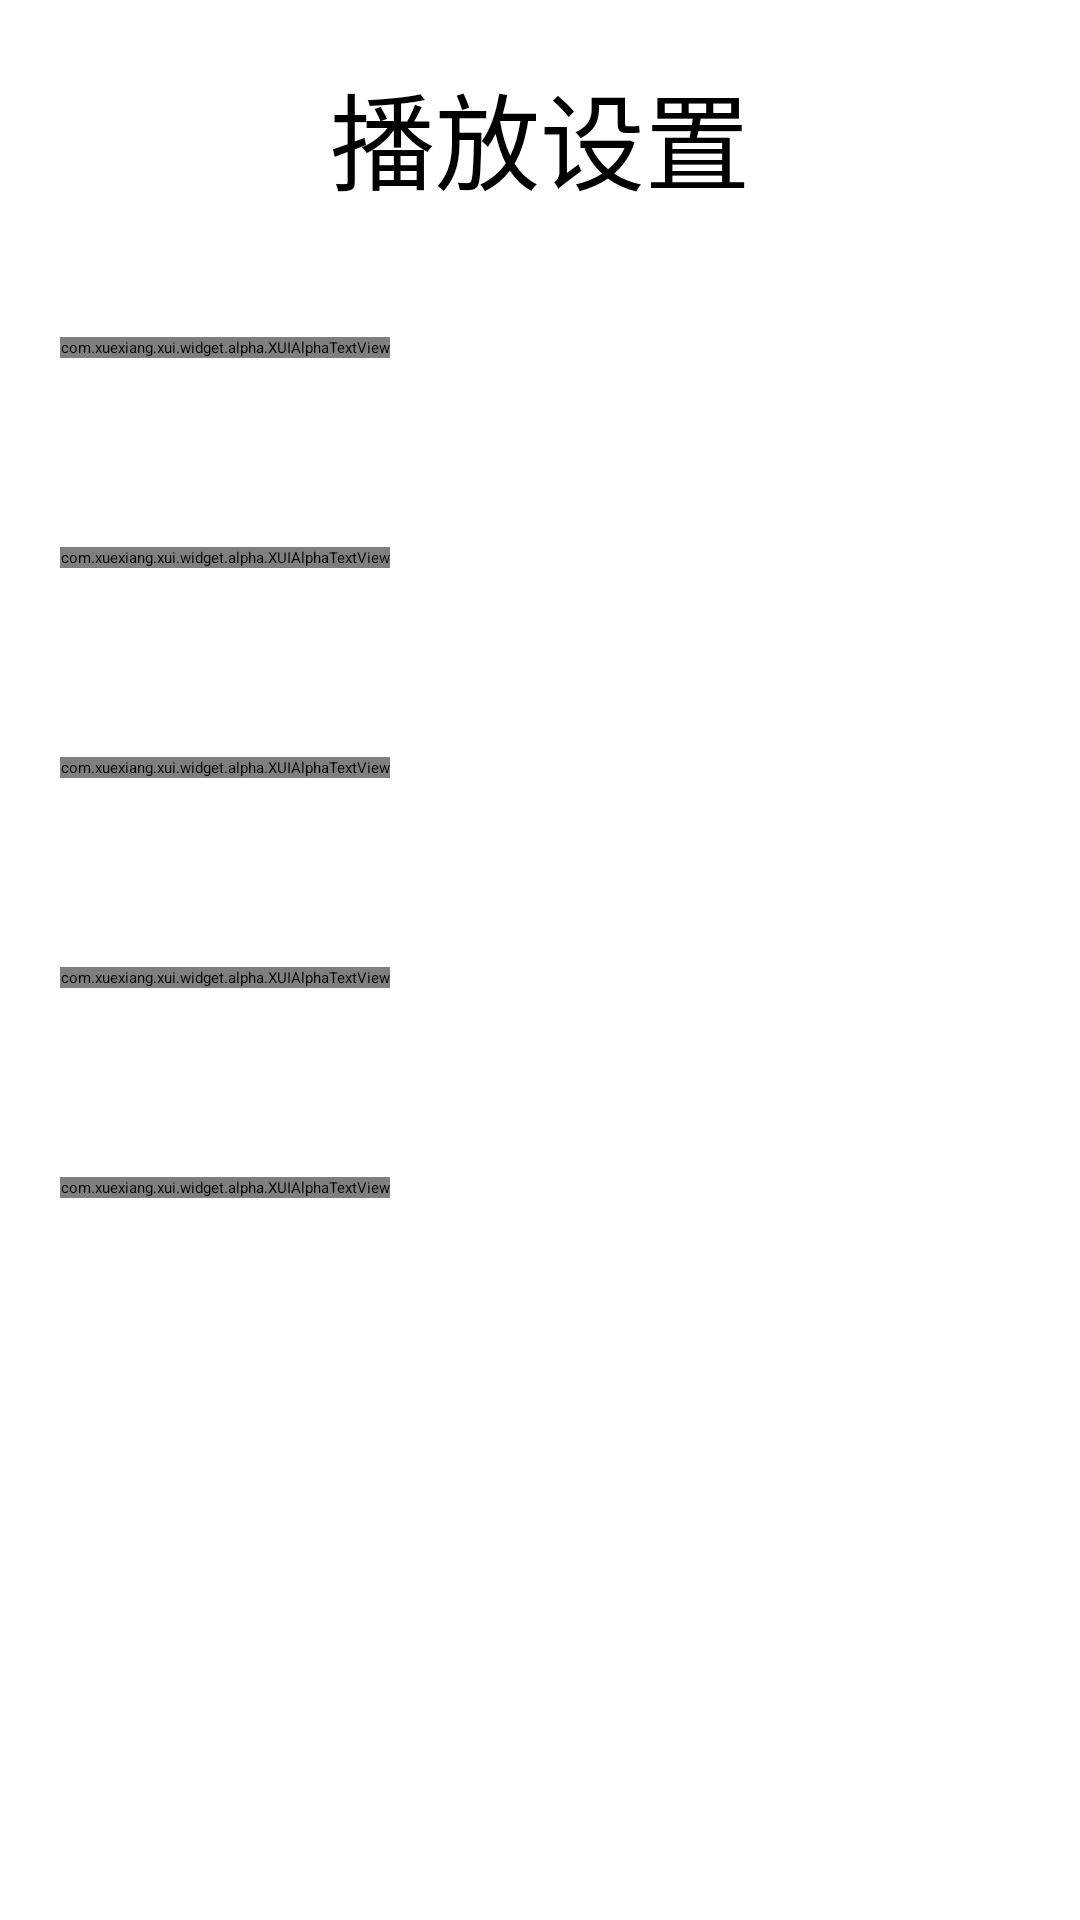

Write the Android layout XML for this screen, with the resource values it uses.
<!-- AndroidManifest.xml: application theme DMB_Player_Android -->
<!-- res/layout/fragment_play_setting.xml -->
<?xml version="1.0" encoding="utf-8"?>
<FrameLayout xmlns:android="http://schemas.android.com/apk/res/android"
        xmlns:tools="http://schemas.android.com/tools"
        android:layout_width="match_parent"
        android:layout_height="match_parent"
        tools:context=".actives.fragment.PlaySettingFragment">


    <LinearLayout
            android:orientation="vertical"
            android:layout_width="match_parent"
            android:layout_height="match_parent"
            tools:ignore="UselessParent">

        <TextView
                android:layout_marginTop="20dp"
                android:focusable="false"
                android:layout_gravity="center"
                android:textAlignment="center"
                android:textSize="35sp"
                android:text="@string/player_settings"
                android:layout_width="match_parent"
                android:layout_height="wrap_content" />

        <RelativeLayout
                android:id="@+id/playSettingRelativeLayout1"
                android:layout_marginTop="20dp"
                android:layout_width="match_parent"
                android:layout_height="50dp"
                tools:ignore="UselessParent">

            <com.xuexiang.xui.widget.alpha.XUIAlphaTextView
                    android:text="@string/whether_to_display_the_signal"
                    android:textSize="20sp"
                    android:layout_centerVertical="true"
                    android:layout_marginStart="20dp"
                    android:layout_width="wrap_content"
                    android:layout_height="wrap_content"
                    tools:ignore="RelativeOverlap" />

            <androidx.appcompat.widget.SwitchCompat
                    android:id="@+id/SwitchCompat"
                    android:layout_centerVertical="true"
                    android:layout_alignParentEnd="true"
                    android:layout_marginEnd="20dp"
                    android:layout_width="wrap_content"
                    android:layout_height="wrap_content" />
        </RelativeLayout>

        <RelativeLayout
                android:layout_marginTop="20dp"
                android:layout_width="match_parent"
                android:layout_height="50dp"
                tools:ignore="UselessParent">

            <com.xuexiang.xui.widget.alpha.XUIAlphaTextView
                    android:text="@string/is_show_debug_log"
                    android:textSize="20sp"
                    android:layout_centerVertical="true"
                    android:layout_marginStart="20dp"
                    android:layout_width="wrap_content"
                    android:layout_height="wrap_content"
                    tools:ignore="RelativeOverlap" />

            <androidx.appcompat.widget.SwitchCompat
                    android:id="@+id/deBugLogSwitchCompat"
                    android:layout_centerVertical="true"
                    android:layout_alignParentEnd="true"
                    android:layout_marginEnd="20dp"
                    android:layout_width="wrap_content"
                    android:layout_height="wrap_content" />
        </RelativeLayout>

        <RelativeLayout
                android:layout_marginTop="20dp"
                android:layout_width="match_parent"
                android:layout_height="50dp"
                tools:ignore="UselessParent">

            <com.xuexiang.xui.widget.alpha.XUIAlphaTextView
                    android:id="@+id/Audio_output_modeTextView"
                    android:text="@string/Audio_output_mode"
                    android:textSize="20sp"
                    android:layout_centerVertical="true"
                    android:layout_marginStart="20dp"
                    android:layout_width="wrap_content"
                    android:layout_height="wrap_content"
                    tools:ignore="RelativeOverlap" />

            <androidx.appcompat.widget.SwitchCompat
                    android:id="@+id/audioOutputModeSwitchCompat"
                    android:layout_centerVertical="true"
                    android:layout_alignParentEnd="true"
                    android:layout_marginEnd="20dp"
                    android:layout_width="wrap_content"
                    android:layout_height="wrap_content" />

        </RelativeLayout>

        <RelativeLayout
                android:id="@+id/playSettingRelativeLayout2"
                android:layout_marginTop="20dp"
                android:layout_width="match_parent"
                android:layout_height="50dp"
                tools:ignore="UselessParent">

            <com.xuexiang.xui.widget.alpha.XUIAlphaTextView
                    android:text="@string/APP_starts_the_default_loading_scene"
                    android:textSize="20sp"
                    android:layout_centerVertical="true"
                    android:layout_marginStart="20dp"
                    android:layout_width="wrap_content"
                    android:layout_height="wrap_content"
                    tools:ignore="RelativeOverlap" />

            <Spinner
                    android:id="@+id/default_sense_spinner"
                    android:layout_alignParentEnd="true"
                    android:layout_marginEnd="20dp"
                    android:layout_width="wrap_content"
                    android:layout_height="40dp"
                    android:layout_centerInParent="true" />
        </RelativeLayout>


        <RelativeLayout
                android:id="@+id/playSettingRelativeLayout3"
                android:layout_marginTop="20dp"
                android:layout_width="match_parent"
                android:layout_height="50dp"
                tools:ignore="UselessParent">

            <com.xuexiang.xui.widget.alpha.XUIAlphaTextView
                    android:text="@string/number_of_carousel_containers"
                    android:textSize="20sp"
                    android:layout_centerVertical="true"
                    android:layout_marginStart="20dp"
                    android:layout_width="wrap_content"
                    android:layout_height="wrap_content"
                    tools:ignore="RelativeOverlap" />

            <Spinner
                    android:id="@+id/carousel_num_spinner"
                    style="@style/XUITheme.Tablet.Big"
                    android:layout_alignParentEnd="true"
                    android:layout_marginEnd="20dp"
                    android:layout_width="wrap_content"
                    android:layout_height="40dp"
                    android:layout_centerInParent="true" />
        </RelativeLayout>
    </LinearLayout>
</FrameLayout>
<!-- resources referenced by this layout -->
<resources>
  <string name="APP_starts_the_default_loading_scene">APP启动默认载入场景</string>
  <string name="Audio_output_mode">音频输出模式</string>
  <string name="is_show_debug_log">是否显示调试日志</string>
  <string name="number_of_carousel_containers">轮播图容器数量</string>
  <string name="player_settings">播放设置</string>
  <string name="whether_to_display_the_signal">是否显示信号</string>
  <style name="DMB_Player_Android" parent="@style/XUITheme.Tablet.Big" />
</resources>
